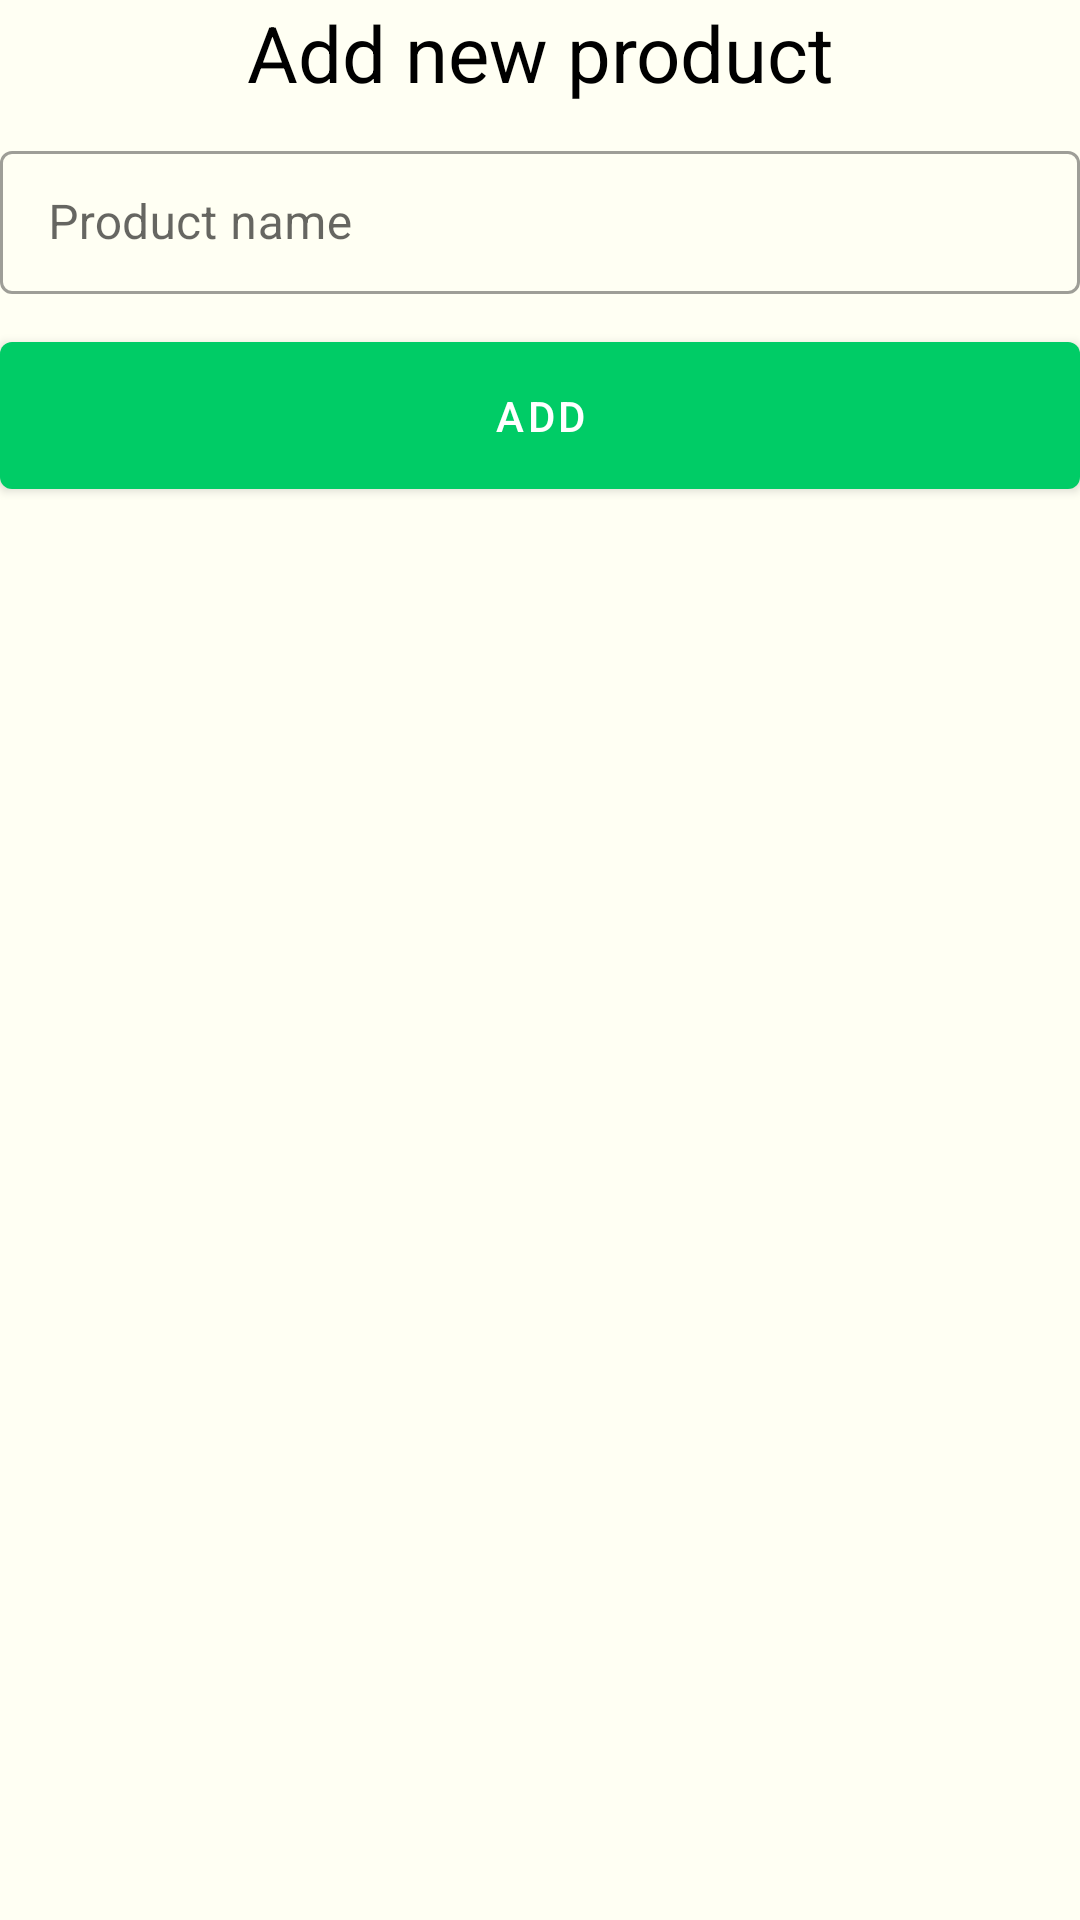

Produce the Android XML layout that renders to this screen, including the resource entries it uses.
<!-- AndroidManifest.xml: application theme Theme.GoodFood -->
<!-- res/layout/fragment_add_product.xml -->
<?xml version="1.0" encoding="utf-8"?>
<LinearLayout xmlns:android="http://schemas.android.com/apk/res/android"
    xmlns:app="http://schemas.android.com/apk/res-auto"
    android:id="@+id/bsdProductsContainer"
    android:layout_width="match_parent"
    android:layout_height="match_parent"
    android:orientation="vertical"
    app:layout_behavior="@string/bottom_sheet_behavior">

    <TextView
        android:layout_width="match_parent"
        android:layout_height="wrap_content"
        android:text="@string/add_product_label"
        android:textAlignment="center"
        android:textColor="?attr/colorOnSurface"
        android:textSize="26sp"
        android:layout_marginBottom="@dimen/bottom_sheet_fields_margin"/>

    <com.google.android.material.textfield.TextInputLayout
        android:id="@+id/tilProductName"
        style="@style/Widget.MaterialComponents.TextInputLayout.OutlinedBox.Dense"
        android:layout_width="match_parent"
        android:layout_height="wrap_content"
        android:hint="@string/product_name_placeholder_label"
        android:layout_marginBottom="@dimen/bottom_sheet_fields_margin">

        <com.google.android.material.textfield.TextInputEditText
            android:inputType="textCapSentences"
            android:layout_width="match_parent"
            android:layout_height="wrap_content"
            android:maxLines="1"/>
    </com.google.android.material.textfield.TextInputLayout>

    <com.google.android.material.button.MaterialButton
        android:layout_width="match_parent"
        android:layout_height="wrap_content"
        android:id="@+id/bAddProduct"
        android:text="@string/add_label"
        android:paddingTop="15dp"
        android:paddingBottom="15dp"/>
</LinearLayout>
<!-- resources referenced by this layout -->
<resources>
  <dimen name="bottom_sheet_fields_margin">10dp</dimen>
  <string name="add_label">Add</string>
  <string name="add_product_label">Add new product</string>
  <string name="product_name_placeholder_label">Product name</string>
  <style name="Theme.GoodFood" parent="Theme.MaterialComponents.DayNight.NoActionBar">
          
          <item name="colorPrimary">@color/emerald</item>
          <item name="colorPrimaryVariant">@color/spring_green</item>
          <item name="colorOnPrimary">@color/white</item>
          
          <item name="colorSecondary">@color/medium_spring_green</item>
          <item name="colorSecondaryVariant">@color/spring_green</item>
          <item name="colorOnSecondary">@color/black</item>
          
          <item name="android:statusBarColor" tools:targetApi="l">?attr/colorSurface</item>
          
          <item name="colorError">@color/rose_madder</item>
          <item name="colorOnError">@color/ivory</item>
          
          <item name="colorSurface">@color/ivory</item>
          <item name="colorOnSurface">@color/black</item>
          <item name="android:background">@color/ivory</item>
          
          <item name="android:windowLightStatusBar">true</item>
      </style>
  <color name="emerald">#00CC66</color>
  <color name="spring_green">#0AFF85</color>
  <color name="white">#FFFFFFFF</color>
  <color name="medium_spring_green">#33FF99</color>
  <color name="black">#FF000000</color>
  <color name="rose_madder">#DF2935</color>
  <color name="ivory">#FFFFF3</color>
</resources>
